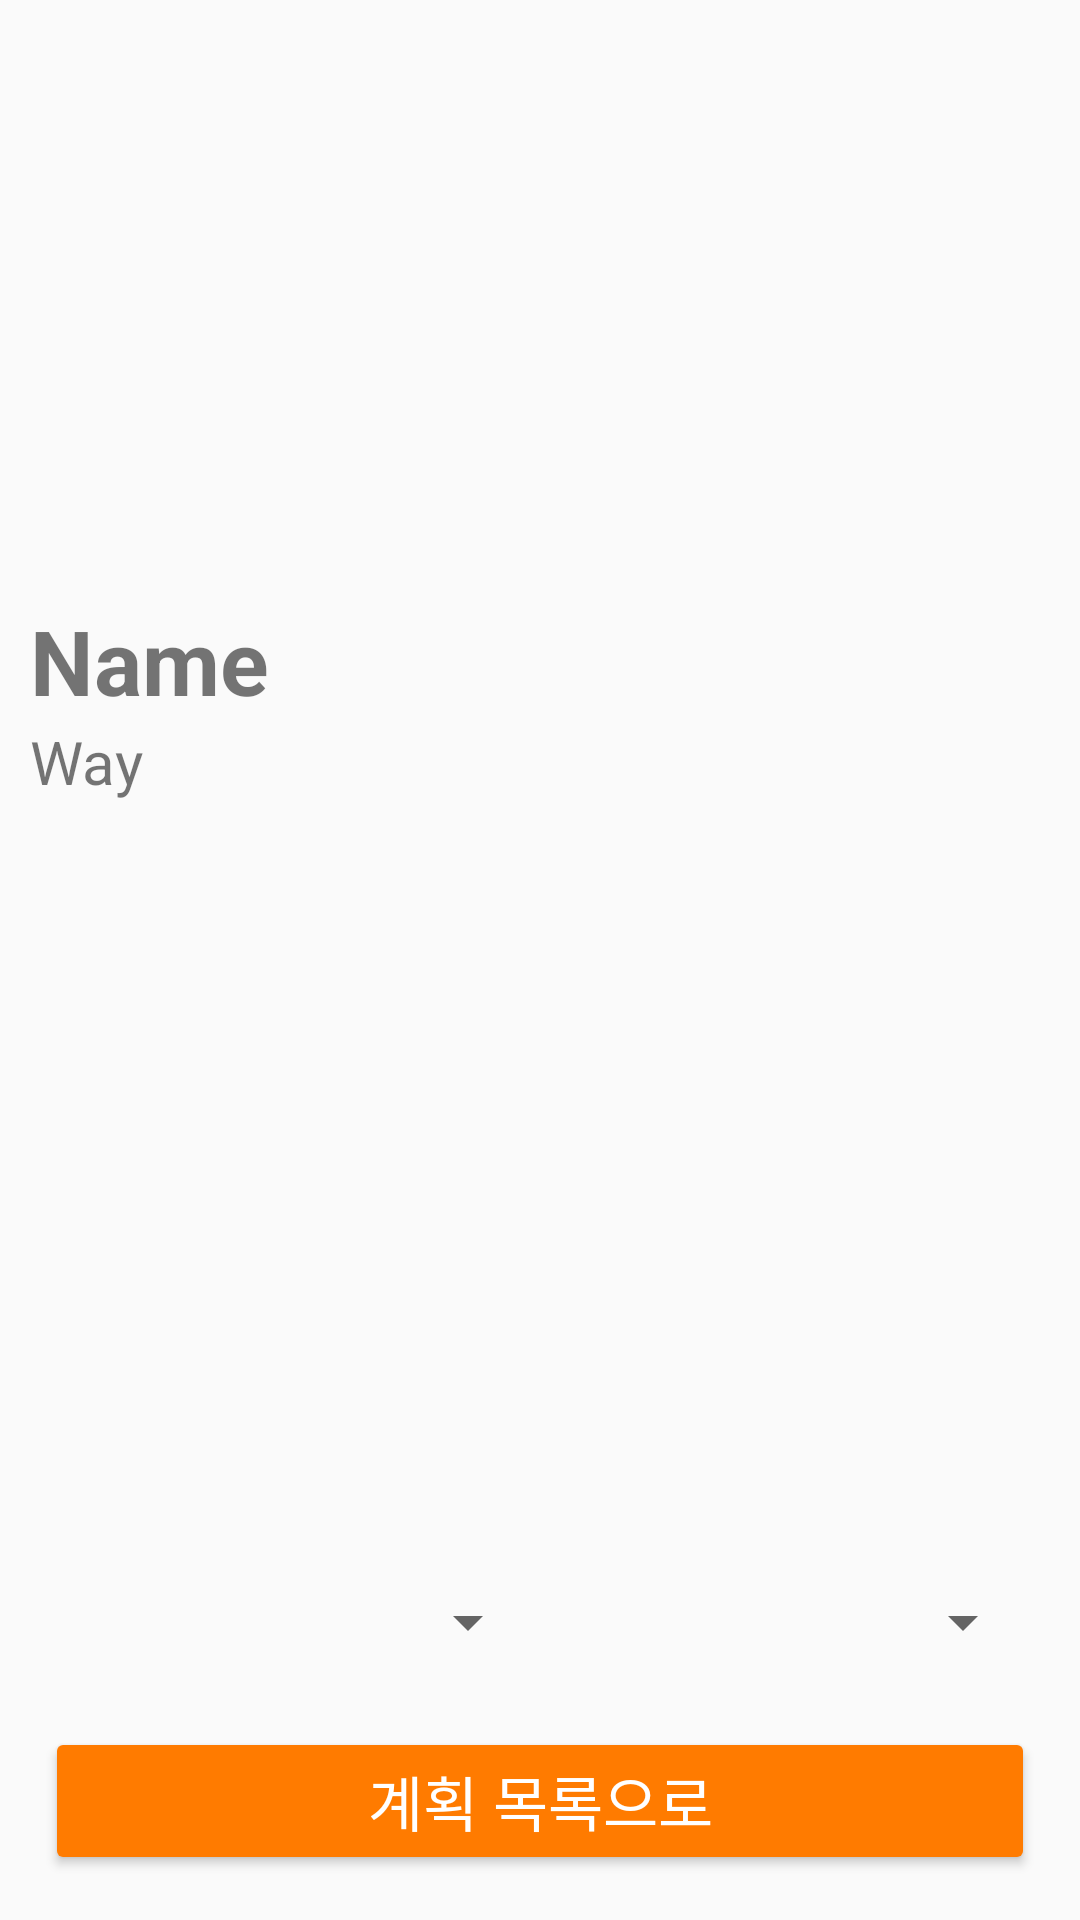

Write the Android layout XML for this screen, with the resource values it uses.
<!-- AndroidManifest.xml: activity theme AppTheme_actionbar -->
<!-- res/layout/activity_detail.xml -->
<?xml version="1.0" encoding="utf-8"?>
<RelativeLayout
    xmlns:android="http://schemas.android.com/apk/res/android" android:layout_width="match_parent"
    android:layout_height="match_parent">
    <LinearLayout
        android:layout_width="match_parent"
        android:layout_height="wrap_content"
        android:orientation="vertical"
        android:layout_margin="10dp">
        <ImageView
            android:layout_width="200dp"
            android:layout_height="150dp"
            android:id="@+id/detail_image"
            android:layout_gravity="center"
            android:layout_margin="20dp"/>
        <LinearLayout
            android:layout_width="match_parent"
            android:layout_height="wrap_content"
            android:orientation="vertical">
            <TextView
                android:layout_width="match_parent"
                android:layout_height="wrap_content"
                android:id="@+id/detail_name"
                android:text="Name"
                android:textStyle="bold"
                android:textSize="30dp"/>
            <TextView
                android:layout_width="match_parent"
                android:layout_height="wrap_content"
                android:id="@+id/detail_way"
                android:text="Way"
                android:textSize="20dp"/>
        </LinearLayout>
    </LinearLayout>
    <LinearLayout
        android:layout_width="match_parent"
        android:layout_height="wrap_content"
        android:orientation="vertical"
        android:layout_alignParentBottom="true">

        <LinearLayout
            android:layout_width="match_parent"
            android:layout_height="40dp"
            android:gravity="center"
            android:layout_margin="15dp"
            android:orientation="horizontal"
            android:weightSum="2">

            <Spinner
                android:id="@+id/spinner_set"
                android:layout_width="match_parent"
                android:layout_height="match_parent"
                android:textSize="20sp"
                android:layout_weight="1"/>

            <Spinner
                android:id="@+id/spinner_count"
                android:layout_width="match_parent"
                android:layout_height="match_parent"
                android:textSize="20sp"
                android:layout_weight="1"/>
        </LinearLayout>
        <Button
            android:id="@+id/btn_send"
            android:layout_marginBottom="15dp"
            android:layout_marginLeft="15dp"
            android:layout_marginRight="15dp"
            android:layout_width="match_parent"
            android:layout_height="wrap_content"
            android:layout_gravity="center"
            android:text="계획 목록으로"
            android:textSize="20dp"
            android:onClick="OnClickAddPlanButton"
            android:textColor="#ffffff"
            android:backgroundTint="#ff7b00"/>
    </LinearLayout>
</RelativeLayout>
<!-- resources referenced by this layout -->
<resources>
  <style name="AppTheme_actionbar" parent="Theme.AppCompat.Light.DarkActionBar">
      
      <item name="colorPrimary">@color/colorPrimary</item>
      <item name="colorPrimaryDark">@color/colorPrimaryDark</item>
      <item name="colorAccent">@color/colorAccent2</item>
      </style>
  <color name="colorPrimary">#FFAD00</color>
  <color name="colorPrimaryDark">#ff7b00</color>
  <color name="colorAccent2">#6ba303</color>
</resources>
